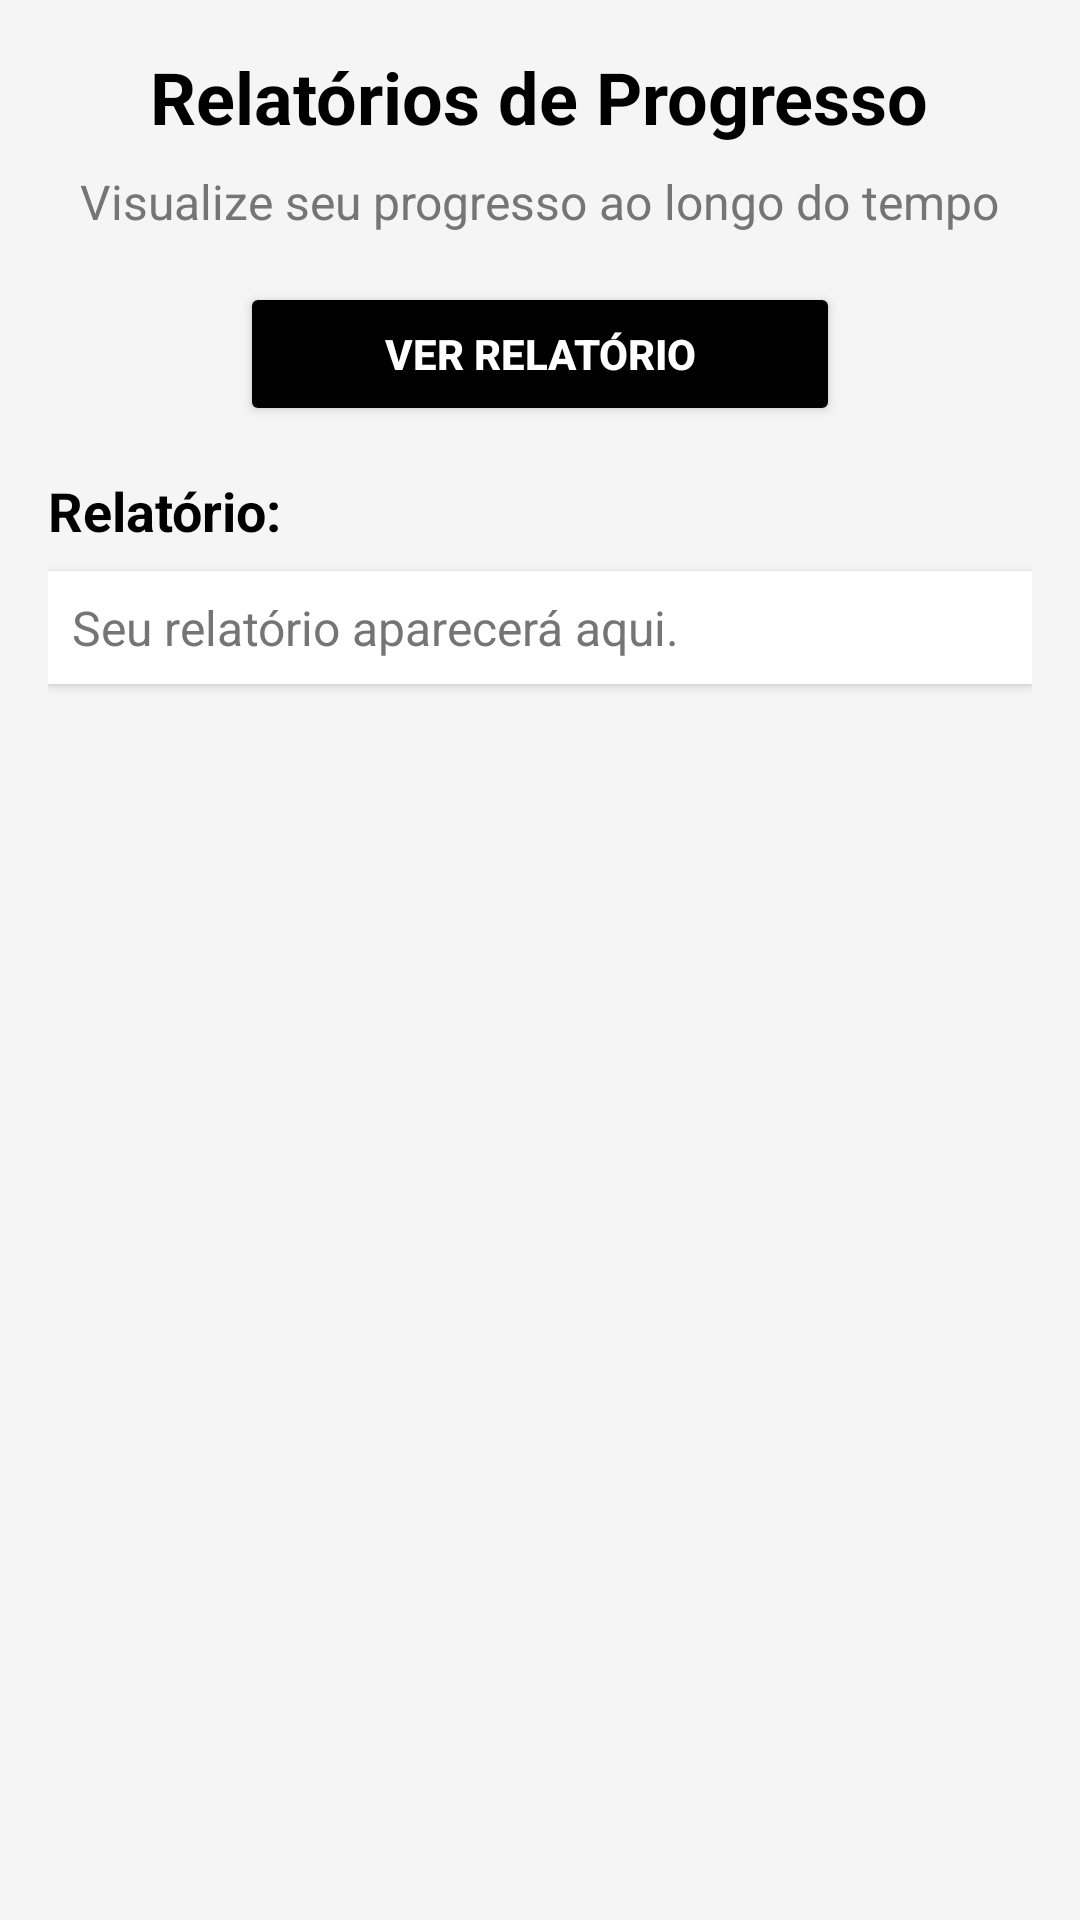

Produce the Android XML layout that renders to this screen, including the resource entries it uses.
<!-- AndroidManifest.xml: application theme Theme.SportLog -->
<!-- res/layout/fragment_reports.xml -->
<LinearLayout
    xmlns:android="http://schemas.android.com/apk/res/android"
    xmlns:tools="http://schemas.android.com/tools"
    android:layout_width="match_parent"
    android:layout_height="match_parent"
    android:orientation="vertical"
    android:padding="16dp"
    android:background="#F5F5F5">

    
    <TextView
        android:id="@+id/tv_report_title"
        android:layout_width="wrap_content"
        android:layout_height="wrap_content"
        android:text="Relatórios de Progresso"
        android:textSize="24sp"
        android:textStyle="bold"
        android:textColor="#000000"
        android:layout_gravity="center"
        android:layout_marginBottom="8dp"
        tools:ignore="HardcodedText" />

    
    <TextView
        android:id="@+id/tv_report_subtitle"
        android:layout_width="wrap_content"
        android:layout_height="wrap_content"
        android:layout_gravity="center"
        android:layout_marginBottom="16dp"
        android:text="Visualize seu progresso ao longo do tempo"
        android:textColor="#757575"
        android:textSize="16sp"
        tools:ignore="HardcodedText,TextContrastCheck" />

    
    <LinearLayout
        android:layout_width="match_parent"
        android:layout_height="wrap_content"
        android:gravity="center"
        android:layout_marginBottom="16dp">

        <Button
            android:id="@+id/btn_view_report"
            android:layout_width="200dp"
            android:layout_height="wrap_content"
            android:text="Ver Relatório"
            android:backgroundTint="#000000"
            android:textColor="#FFFFFF"
            android:textStyle="bold"
            android:elevation="4dp"
            tools:ignore="HardcodedText" />
    </LinearLayout>

    
    <TextView
        android:id="@+id/tv_report"
        android:layout_width="wrap_content"
        android:layout_height="wrap_content"
        android:text="Relatório:"
        android:textSize="18sp"
        android:textStyle="bold"
        android:textColor="#000000"
        android:layout_marginBottom="8dp"
        tools:ignore="HardcodedText" />

    
    <TextView
        android:id="@+id/tv_report_content"
        android:layout_width="match_parent"
        android:layout_height="wrap_content"
        android:text="Seu relatório aparecerá aqui."
        android:textSize="16sp"
        android:textColor="#757575"
        android:padding="8dp"
        android:background="#FFFFFF"
        android:elevation="2dp"
        tools:ignore="HardcodedText" />
</LinearLayout>
<!-- resources referenced by this layout -->
<resources>
  <style name="Theme.SportLog" parent="Base.Theme.SportLog" />
  <style name="Base.Theme.SportLog" parent="Theme.Material3.DayNight.NoActionBar">
  
          
          
      </style>
</resources>
